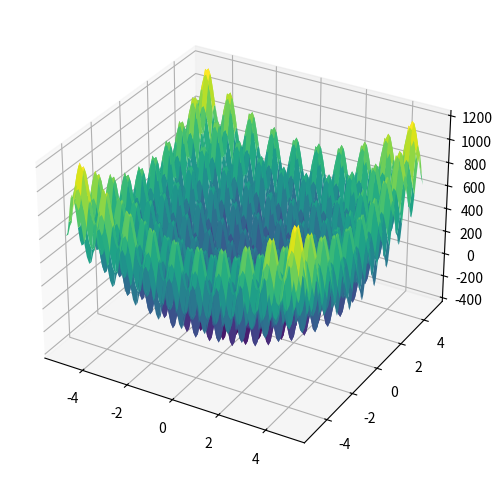

Python code for this plot:
import numpy as np
import matplotlib.pyplot as plt
from mpl_toolkits.mplot3d import Axes3D


def rosenbrock(x, y):
    return (1 - x)**2 + 100*(y - x**2)**2

def rastrigin(x, y):
    return 10*2 * np.sum(x**2.0 - 10*np.cos(2*np.pi*x) + y**2.0 - 10*np.cos(2*np.pi*y))

def test_rast(plot_3d=False):
    X_rast = np.arange(-5, 5, 0.1)
    Y_rast = np.arange(-5, 5, 0.1)
    X_rast, Y_rast = np.meshgrid(X_rast, Y_rast)
    Z_rast = np.zeros(X_rast.shape)

    for i in np.arange(X_rast.shape[0]):
        for j in np.arange(X_rast.shape[1]):
            Z_rast[i,j] = rastrigin(X_rast[i,j],Y_rast[i,j])

    if plot_3d:
        fig = plt.figure(figsize=(10, 6))
        ax = fig.add_subplot(111, projection='3d')
        ax.plot_surface(X_rast,Y_rast,Z_rast, cmap=plt.cm.viridis)
    else:
        plt.contourf(X_rast, Y_rast, Z_rast)
        plt.colorbar()
    plt.show()

def test_rosen(plot_3d=False):
    X_rosen = np.arange(-2, 2, 0.01)
    Y_rosen = np.arange(-1, 3, 0.01)
    X_rosen, Y_rosen = np.meshgrid(X_rosen, Y_rosen)
    Z_rosen = np.zeros(X_rosen.shape)

    for i in np.arange(X_rosen.shape[0]):
        for j in np.arange(X_rosen.shape[1]):
            Z_rosen[i,j] = rosenbrock(X_rosen[i,j],Y_rosen[i,j])

    if plot_3d:
        fig = plt.figure(figsize=(10,6))
        ax = fig.add_subplot(111, projection='3d')
        ax.plot_surface(X_rosen,Y_rosen,Z_rosen, cmap=plt.cm.viridis)
    else:
        plt.contourf(X_rosen, Y_rosen, Z_rosen, 100)
        plt.colorbar()
    plt.show()

test_rast(True)